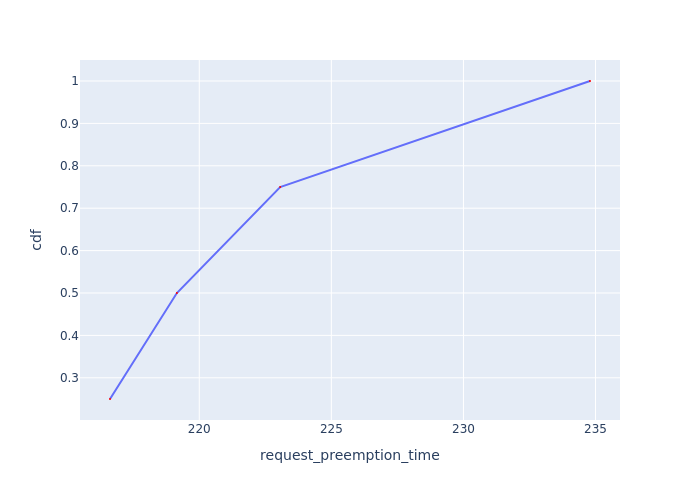

The data file committed next to this chart (first rows):
Request Id, request_preemption_time, cdf
0_2, 216.6, 0.25
0_0, 219.2, 0.5
0_1, 223.1, 0.75
0_3, 234.8, 1.0
